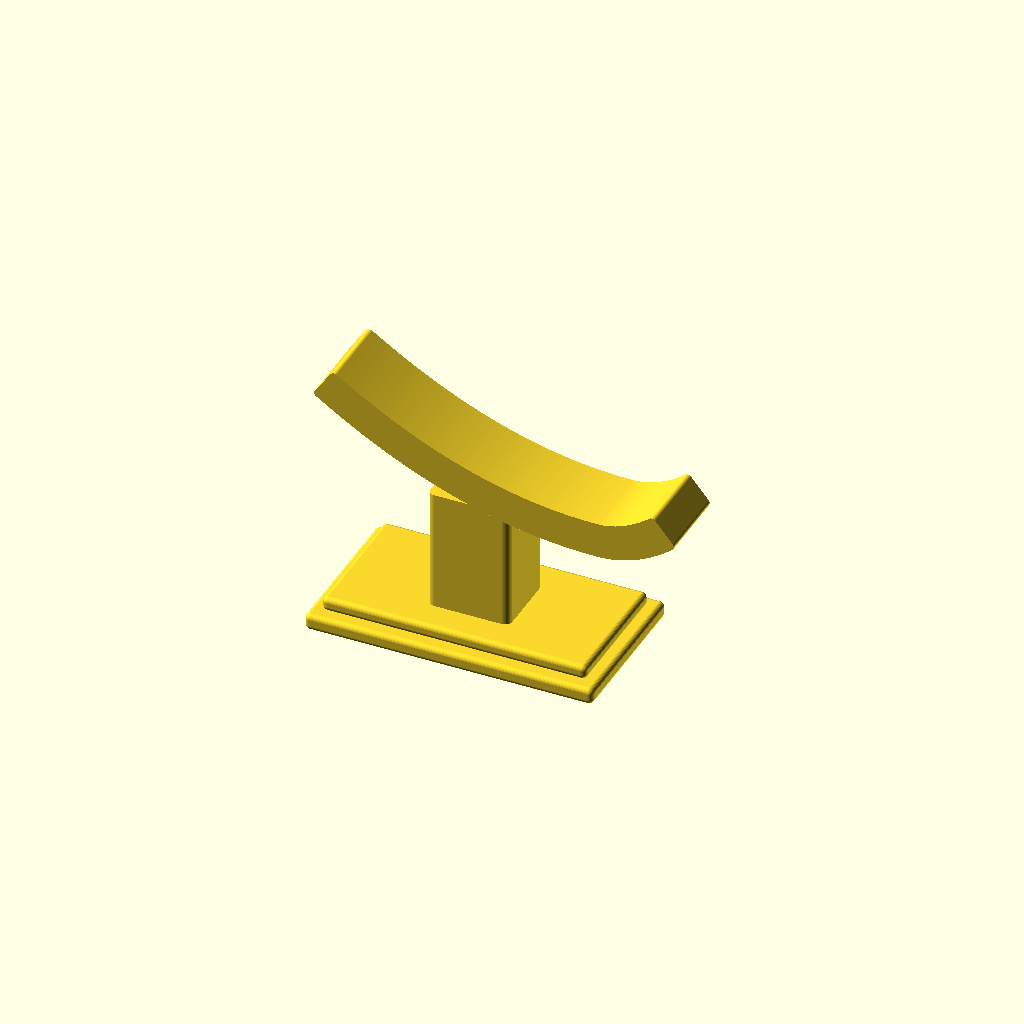
Cell 1: rendered with the file's own defaults.
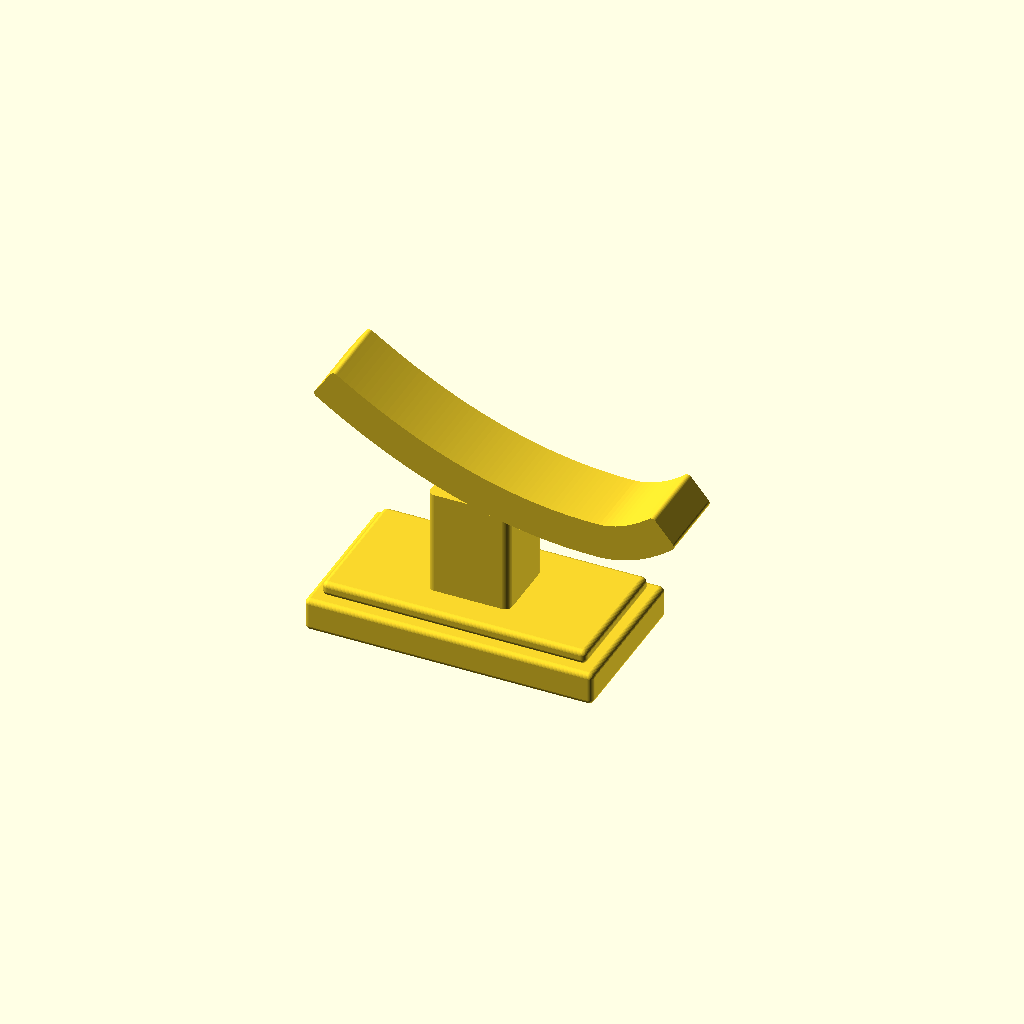
Cell 2 — baseBotZ set to 14, the other parameters unchanged.
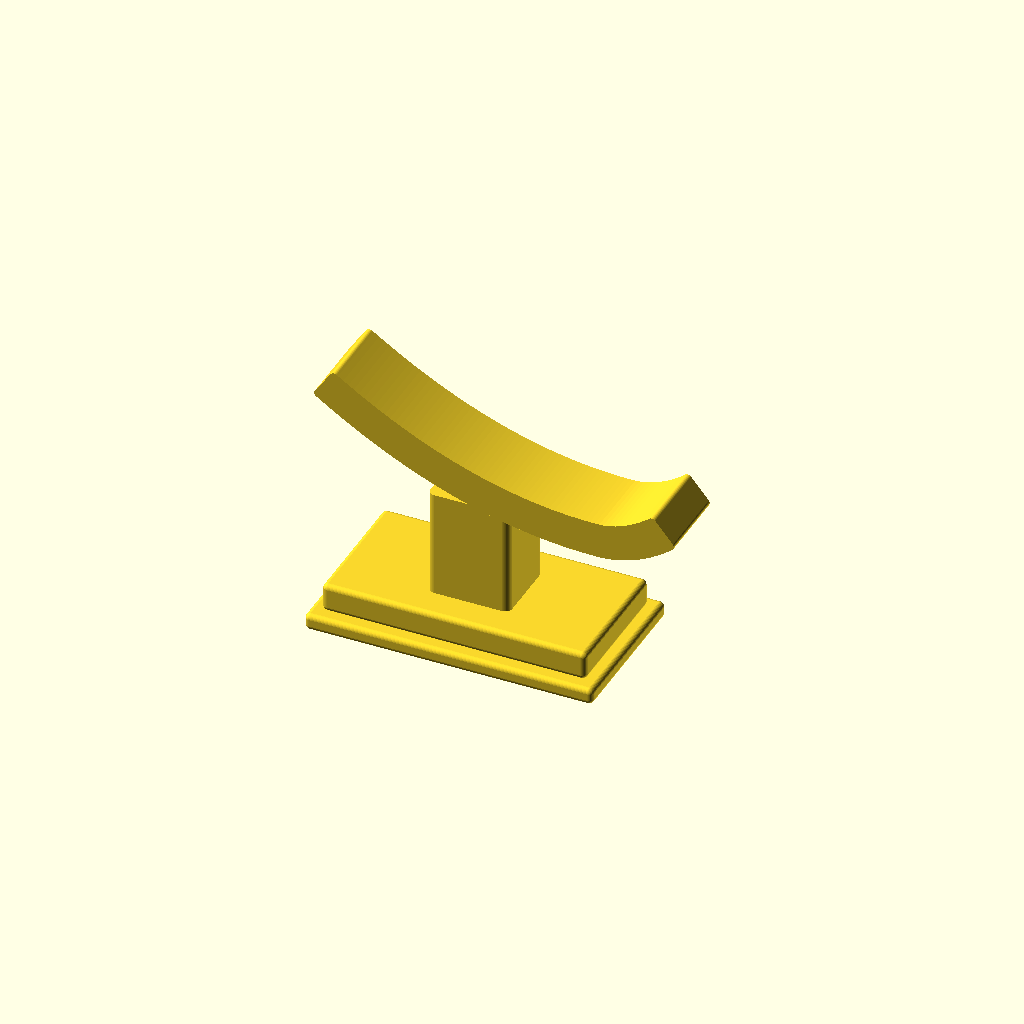
Cell 3 — baseTopZ set to 12, the other parameters unchanged.
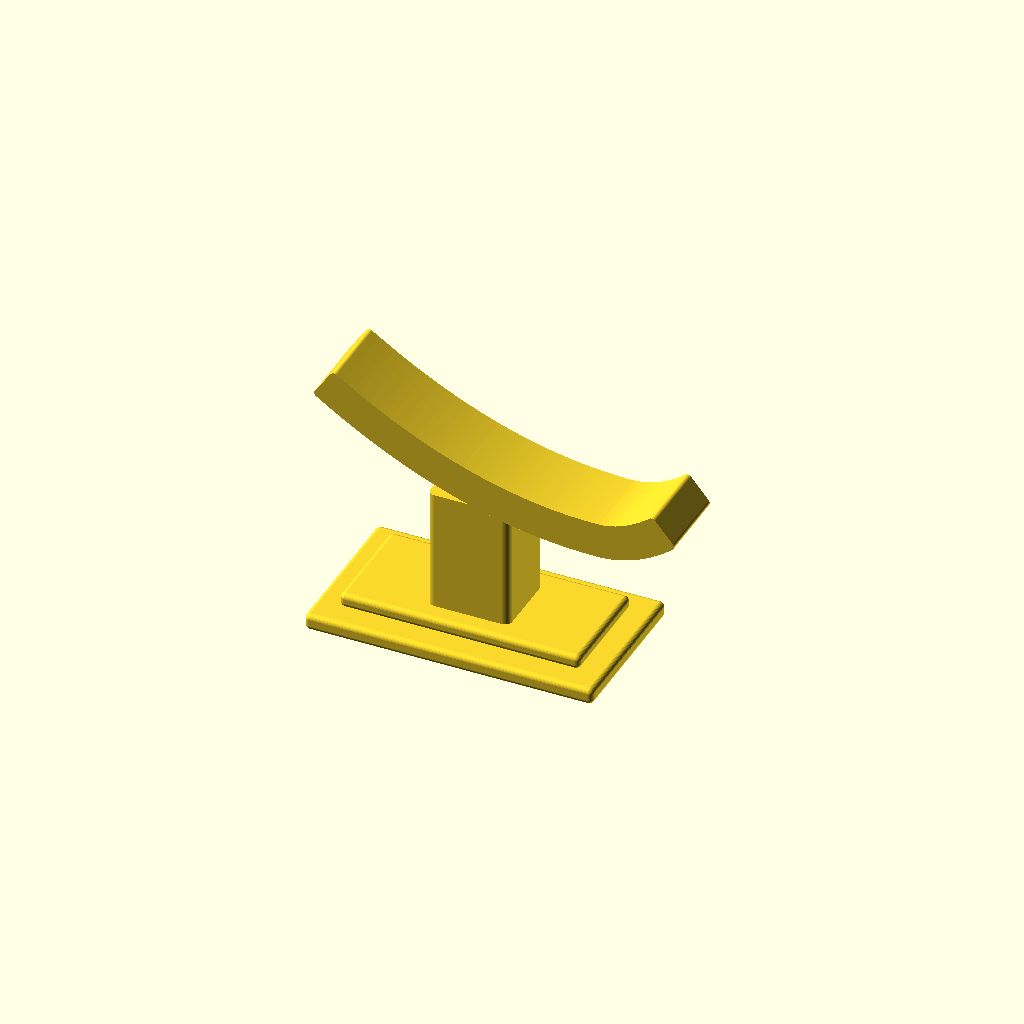
Cell 4 — baseTopInset set to 10, the other parameters unchanged.
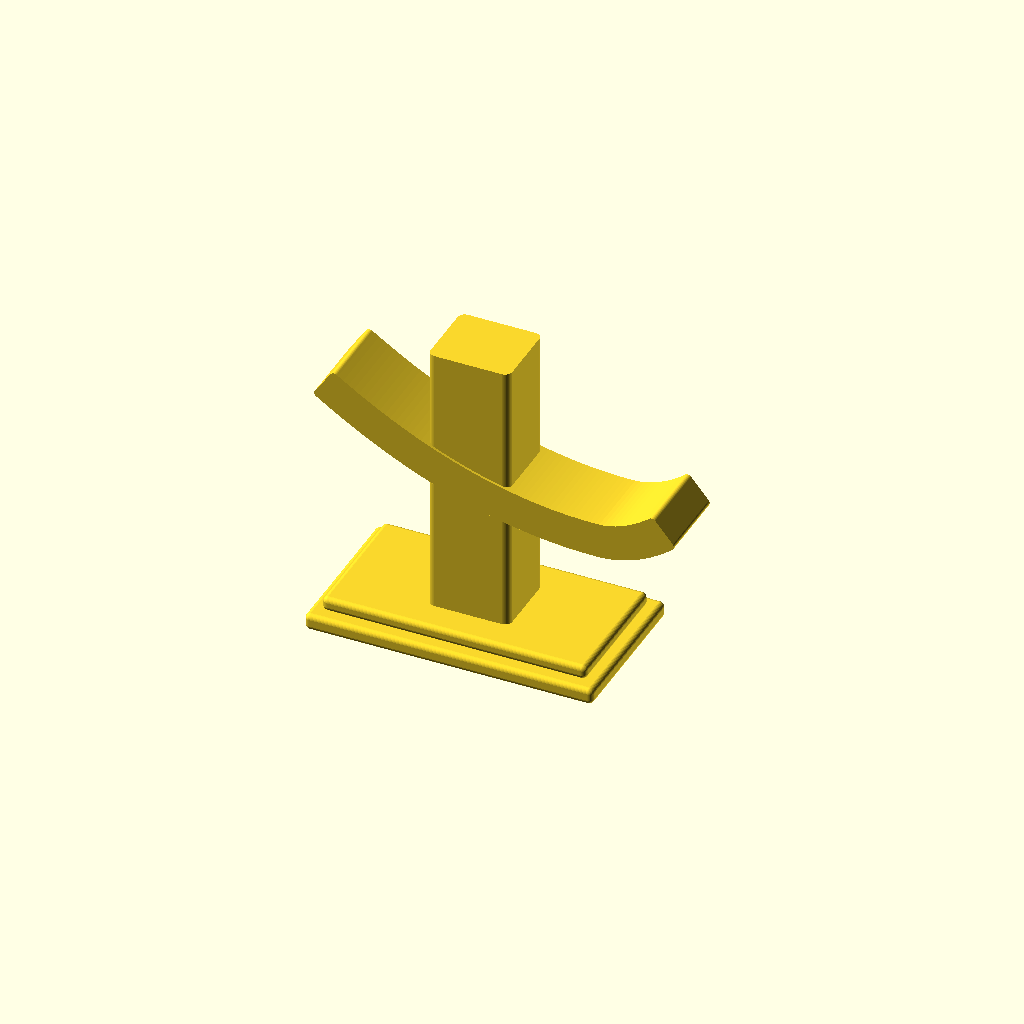
Cell 5: eaveSupportZ = 128 (everything else at default).
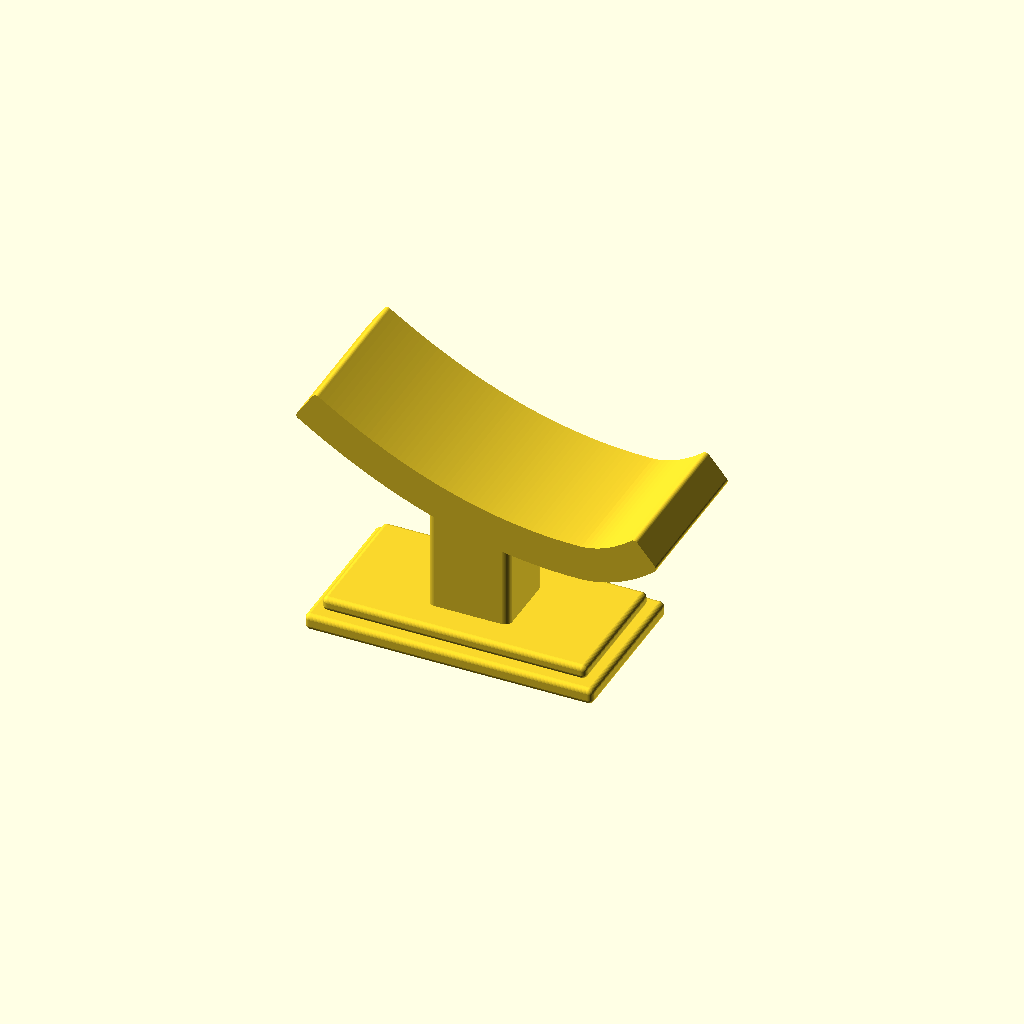
Cell 6 — eaveY set to 64, the other parameters unchanged.
All cells are drawn from one camera (rotation 55°, 0°, 25°, orthographic, colour scheme Cornfield), so only the parameter changes between them.
Source of the model, local-agent/watchStand.scad:
// 설월의 처마 워치스탠드 (참고 IMG_9364 반영).
// 단진 받침 + 중앙 묵직한 사각기둥 + 두툼한 곡선 처마빔(왼쪽 높고 오른쪽 길게 내려오다 끝 반전).
// 아이보리 매트. 시계는 처마 앞쪽(낮은 오른쪽)에 걸치고 올라간 끝이 스토퍼.

/* ---- 받침 (이단) ---- */
baseX = 120; baseY = 66;
baseBotZ = 7;            // 아래판
baseTopZ = 6;            // 윗판(살짝 안쪽으로 들어감)
baseTopInset = 5;

/* ---- 기둥 (중앙) ---- */
pilX = 34; pilY = 30;
baseTotZ = baseBotZ + baseTopZ;       // 13
eaveSupportZ = 64;                     // 처마 빔 중심이 기둥에서 닿는 높이대
pilH = eaveSupportZ - baseTotZ;        // 기둥 높이

/* ---- 처마 곡선빔 ---- */
eaveY = 32;              // 빔 깊이(앞뒤)
Hbar = 15;              // 빔 단면 높이(두께) — 볼륨
xL = -60; xR = 82;      // 빔 좌(높음)~우(낮음/끝반전)
xLow = 54; lowZ = 64;   // 최저점 x, 높이
Aleft = 0.0030;         // 좌측 완만한 상승
Aright = 0.0150;        // 우측 끝 가파른 반전(한옥 처마)
steps = 64;

fr = 2.2;               // 라운드 반경
$fn = 64;

/* ---- 헬퍼 ---- */
module rbox(x, y, z, r) hull() for (i=[-1,1],j=[-1,1],k=[-1,1]) translate([i*(x/2-r),j*(y/2-r),k*(z/2-r)]) sphere(r=r,$fn=40);

/* ---- 받침: 아래판 + 안쪽으로 들어간 윗판(단) ---- */
module base() {
  translate([0,0,baseBotZ/2]) rbox(baseX, baseY, baseBotZ, fr);
  translate([0,0,baseBotZ + baseTopZ/2]) rbox(baseX-2*baseTopInset, baseY-2*baseTopInset, baseTopZ, fr);
}

/* ---- 기둥 ---- */
module pillar() translate([0,0,baseTotZ - 1]) linear_extrude(pilH+1) offset(r=3) offset(r=-3) square([pilX,pilY], center=true);

/* ---- 처마 곡선빔 (중심선 ez(x), 수직단면 Hbar, 깊이 eaveY) ---- */
function ez(x) = lowZ + (x <= xLow ? Aleft : Aright) * pow(x - xLow, 2);
function slope(x) = (ez(x+0.05) - ez(x-0.05)) / 0.1;
function nn(x) = sqrt(slope(x)*slope(x) + 1);

module eave() {
  pts_top = [ for (i=[0:steps]) let(x = xL + (xR-xL)*i/steps) [ x - slope(x)/nn(x)*Hbar/2, ez(x) + 1/nn(x)*Hbar/2 ] ];
  pts_bot = [ for (i=[steps:-1:0]) let(x = xL + (xR-xL)*i/steps) [ x + slope(x)/nn(x)*Hbar/2, ez(x) - 1/nn(x)*Hbar/2 ] ];
  rotate([90,0,0])
    linear_extrude(eaveY, center=true)
      offset(r=1.8) offset(r=-1.8)
        polygon(concat(pts_top, pts_bot));
}

union() {
  base();
  pillar();
  eave();
}
Customizer parameters (derived from the source; name, type, default, range or options):
baseBotZ: number, default 7
baseTopZ: number, default 6
baseTopInset: number, default 5
eaveSupportZ: number, default 64
eaveY: number, default 32
Hbar: number, default 15
Aleft: number, default 0.003
Aright: number, default 0.015
steps: number, default 64
fr: number, default 2.2
